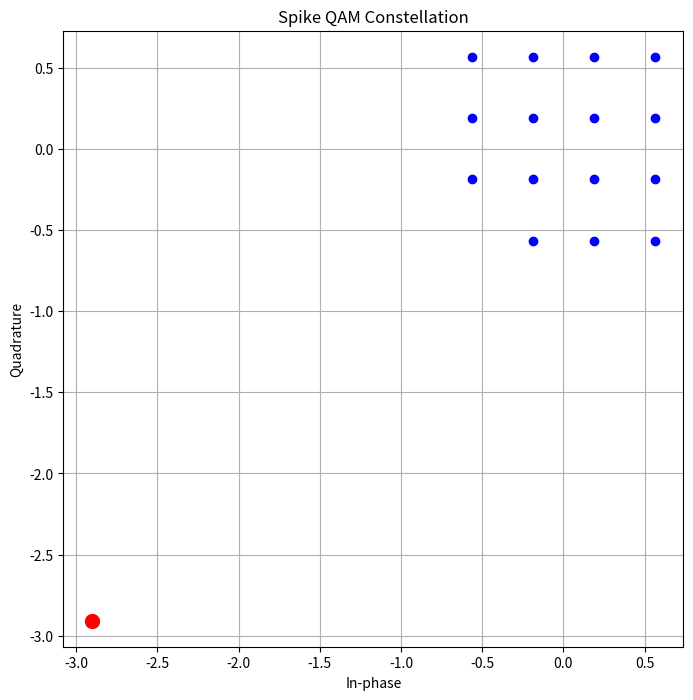

Write the Python code that produced this figure.
import numpy as np
import matplotlib.pyplot as plt

def generate_spike_qam(base_size, num_spikes, d_min, E_avg):
    # Calculate the number of points per side for the square QAM
    side_length = int(np.sqrt(base_size))
    
    # Determine the step size based on d_min
    step_size = d_min / np.sqrt(2)  # diagonal distance
    
    # Generate the base square QAM constellation points
    x_coords = np.linspace(-step_size * (side_length // 2), step_size * (side_length // 2), side_length)
    y_coords = np.linspace(-step_size * (side_length // 2), step_size * (side_length // 2), side_length)
    xx, yy = np.meshgrid(x_coords, y_coords)
    base_qam_points = xx.flatten() + 1j * yy.flatten()
    
    # Calculate the half-diagonal (distance to a corner point)
    half_diagonal = np.sqrt((max(x_coords) ** 2) + (max(y_coords) ** 2))

    # Calculate the sum of squared distances of the points from the origin,
    # excluding the energy contribution from the corner points that will become spikes
    sum_f_distances = np.sum(np.abs(base_qam_points) ** 2) - min(num_spikes, 4) * (half_diagonal ** 2)
    print(f"Sum of distances of all symbols without spikes: {sum_f_distances}")

    # Calculate the total energy budget based on E_avg and base_size
    total_energy_budget = base_size * E_avg

    # Remaining energy for spikes
    remaining_energy_for_spikes = total_energy_budget - sum_f_distances

    if remaining_energy_for_spikes <= 0:
        raise ValueError("Not enough energy budget for spikes, increase E_avg or reduce base_size")

    # Calculate the spike distance
    spike_energy_per_spike = remaining_energy_for_spikes / min(num_spikes, 4)  # Energy per spike
    spike_distance = np.sqrt(spike_energy_per_spike)  # Distance from the origin for each spike
    print(f"Spike distance: {spike_distance}")
    # Determine the positions for the corner points to be replaced by spikes
    corner_indices = [
        0,  # Bottom-left
        side_length - 1,  # Bottom-right
        len(base_qam_points) - side_length,  # Top-left
        len(base_qam_points) - 1  # Top-right
    ]
    

    # Replace the corner points with spikes, ensuring they maintain the minimum distance d_min
    for i in range(min(num_spikes, 4)):  # Ensure we do not exceed the four corners
        index = corner_indices[i]
        # Move the corner point outwards by spike_distance to create the spike
        angle = np.angle(base_qam_points[index])
        base_qam_points[index] += np.exp(1j * angle) * spike_distance
    total_energy = np.sum(np.abs(base_qam_points) ** 2)
    #print(f"Total energy after spikes: {total_energy}")
    return base_qam_points

def plot_spike_qam(base_size, num_spikes, d_min, E_avg):
    # Generate the QAM constellation with spikes
    qam_points = generate_spike_qam(base_size, num_spikes, d_min, E_avg)

    # Extract x (real part) and y (imaginary part) coordinates from the complex numbers
    x_coords = qam_points.real
    y_coords = qam_points.imag

    # Create a plot
    plt.figure(figsize=(8, 8))
    plt.scatter(x_coords, y_coords, color='blue', marker='o')
    
    # Highlight the spikes with a different color
    corner_indices = [0, int(np.sqrt(base_size)) - 1, len(qam_points) - int(np.sqrt(base_size)), len(qam_points) - 1]
    for i in range(min(num_spikes, 4)):  # Ensure we do not exceed the four corners
        index = corner_indices[i]
        plt.scatter(x_coords[index], y_coords[index], color='red', marker='o', s=100)  # Larger size for spikes

    # Set plot title and labels
    plt.title('Spike QAM Constellation')
    plt.xlabel('In-phase')
    plt.ylabel('Quadrature')
    plt.grid(True)
    plt.axis('equal')  # Equal aspect ratio ensures that the plot is square

    # Show the plot
    plt.show()

# Example parameters
base_size = 16# Total number of points in the constellation
num_spikes = 1  # Number of spikes to add
d_min = 0.4 # Minimum distance between constellation points
E_avg = 1 # Desired average energy

# Plot the constellation
plot_spike_qam(base_size, num_spikes, d_min, E_avg)